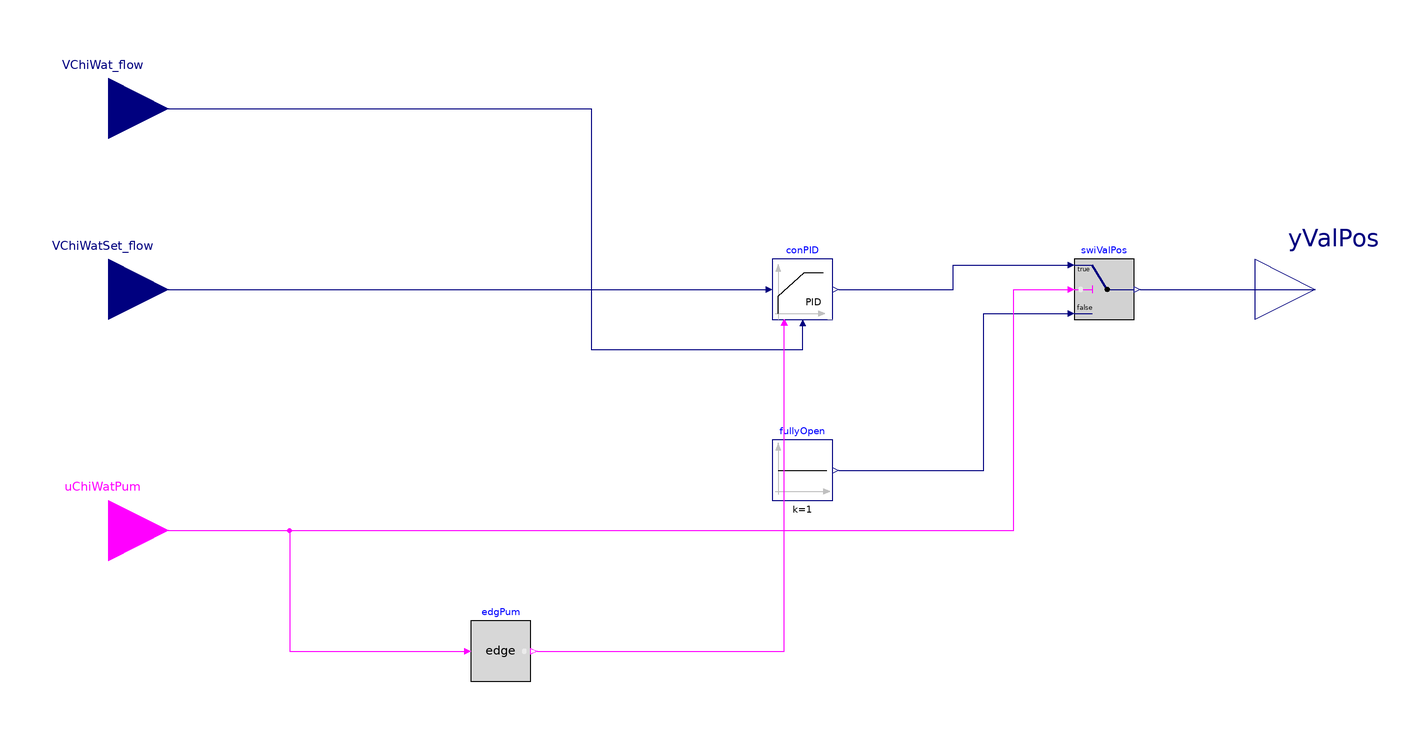

The component connection diagram of the Modelica model below, drawn from its own Placement and Line annotations.

block Task2
  "Chilled water minimum flow bypass valve controller for primary-only plants"

  parameter Real k(
    final unit="1",
    final min=1e-6) = 1
    "Gain of controller";

  parameter Real Ti(
    final unit="s",
    final min=1e-6) = 120
    "Time constant of integrator block";

  parameter Real Td(
    final unit="s",
    final min=0) = 0.1
    "Time constant of derivative block";

  parameter Real yMax(
    final unit="1",
    final min=0,
    final max=1) = 1
    "Upper limit of PID output";

  parameter Real yMin(
    final unit="1",
    final min=0,
    final max=1) = 0
    "Lower limit of PID output";

  Buildings.Controls.OBC.CDL.Interfaces.RealInput VChiWat_flow(
    final unit="m3/s",
    final quantity="VolumeFlowRate")
    "Measured chilled water flow rate through chillers"
    annotation (Placement(transformation(extent={{-220,40},{-180,80}}),
      iconTransformation(extent={{-140,40},{-100,80}})));

  Buildings.Controls.OBC.CDL.Interfaces.RealInput VChiWatSet_flow(
    final unit="m3/s",
    final quantity="VolumeFlowRate")
    "Minimum chilled water flow setpoint"
    annotation (Placement(transformation(extent={{-220,-20},{-180,20}}),
      iconTransformation(extent={{-140,-20},{-100,20}})));

  Buildings.Controls.OBC.CDL.Interfaces.BooleanInput uChiWatPum
    "Maximum status feedback of all chilled water pumps"
    annotation (Placement(transformation(extent={{-220,-100},{-180,-60}}),
      iconTransformation(extent={{-140,-80},{-100,-40}})));

  Buildings.Controls.OBC.CDL.Interfaces.RealOutput yValPos(
    final min=0,
    final max=1,
    final unit="1")
    "Chilled water minimum flow bypass valve position"
    annotation (Placement(transformation(extent={{180,-20},{220,20}}),
      iconTransformation(extent={{100,-20},{140,20}})));

  Buildings.Controls.OBC.CDL.Reals.PIDWithReset conPID(
    final controllerType=Buildings.Controls.OBC.CDL.Types.SimpleController.PID,
    final k=k,
    final Ti=Ti,
    final Td=Td,
    final yMax=yMax,
    final yMin=yMin,
    final reverseActing=false,
    final y_reset=1)
    "PID controller for bypass valve"
    annotation (Placement(transformation(extent={{20,-10},{40,10}})));

  Buildings.Controls.OBC.CDL.Reals.Switch swiValPos
    "Switch: PID output when pump on, fully open when pump off"
    annotation (Placement(transformation(extent={{120,-10},{140,10}})));

  Buildings.Controls.OBC.CDL.Reals.Sources.Constant fullyOpen(
    final k=1)
    "Fully open valve signal"
    annotation (Placement(transformation(extent={{20,-70},{40,-50}})));

  Buildings.Controls.OBC.CDL.Logical.Edge edgPum
    "Rising edge detector for pump on signal"
    annotation (Placement(transformation(extent={{-80,-130},{-60,-110}})));

equation
  connect(VChiWatSet_flow, conPID.u_s)
    annotation (Line(points={{-200,0},{18,0}},
      color={0,0,127}));

  connect(VChiWat_flow, conPID.u_m)
    annotation (Line(points={{-200,60},{-40,60},{-40,-20},{30,-20},{30,-12}},
      color={0,0,127}));

  connect(uChiWatPum, edgPum.u)
    annotation (Line(points={{-200,-80},{-140,-80},{-140,-120},{-82,-120}},
      color={255,0,255}));

  connect(edgPum.y, conPID.trigger)
    annotation (Line(points={{-58,-120},{24,-120},{24,-12}},
      color={255,0,255}));

  connect(conPID.y, swiValPos.u1)
    annotation (Line(points={{42,0},{80,0},{80,8},{118,8}},
      color={0,0,127}));

  connect(fullyOpen.y, swiValPos.u3)
    annotation (Line(points={{42,-60},{90,-60},{90,-8},{118,-8}},
      color={0,0,127}));

  connect(uChiWatPum, swiValPos.u2)
    annotation (Line(points={{-200,-80},{100,-80},{100,0},{118,0}},
      color={255,0,255}));

  connect(swiValPos.y, yValPos)
    annotation (Line(points={{142,0},{200,0}},
      color={0,0,127}));

  annotation (
    defaultComponentName="chiWatMinFloByp",
    Icon(
      coordinateSystem(preserveAspectRatio=false, extent={{-100,-100},{100,100}}),
      graphics={
        Rectangle(
          extent={{-100,100},{100,-100}},
          lineColor={0,0,0},
          fillColor={255,255,255},
          fillPattern=FillPattern.Solid),
        Text(
          extent={{-96,70},{-36,50}},
          textColor={0,0,0},
          textString="VChiWat_flow"),
        Text(
          extent={{-96,10},{-36,-10}},
          textColor={0,0,0},
          textString="VChiWatSet_flow"),
        Text(
          extent={{-96,-50},{-36,-70}},
          textColor={0,0,0},
          textString="uChiWatPum"),
        Text(
          extent={{36,-10},{96,10}},
          textColor={0,0,0},
          textString="yValPos"),
        Text(
          extent={{-100,140},{100,100}},
          textColor={0,0,255},
          textString="%name")}),
    Diagram(
      coordinateSystem(preserveAspectRatio=false, extent={{-180,-160},{180,120}})),
    Documentation(info="<html>
<p>
This block implements the chilled water minimum flow bypass valve controller
for primary-only plants with a minimum flow bypass valve.
</p>
</html>"));
end Task2;